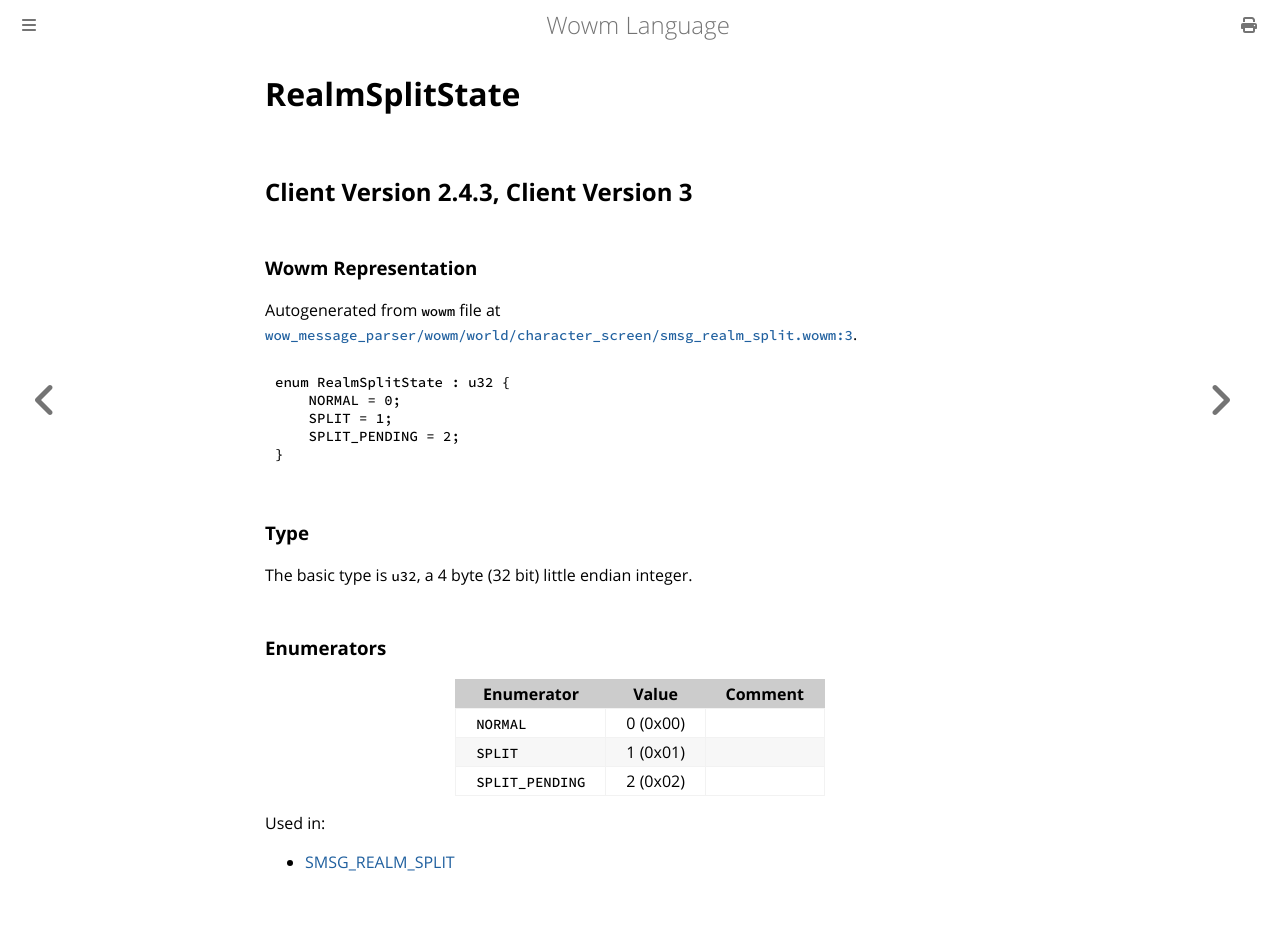

repository: gtker/wow_messages · page: docs/realmsplitstate.html · generator: mdbook

# RealmSplitState

## Client Version 2.4.3, Client Version 3

### Wowm Representation

Autogenerated from `wowm` file at [`wow_message_parser/wowm/world/character_screen/smsg_realm_split.wowm:3`](https://github.com/gtker/wow_messages/tree/main/wow_message_parser/wowm/world/character_screen/smsg_realm_split.wowm#L3).

```rust,ignore
enum RealmSplitState : u32 {
    NORMAL = 0;
    SPLIT = 1;
    SPLIT_PENDING = 2;
}
```
### Type
The basic type is `u32`, a 4 byte (32 bit) little endian integer.
### Enumerators
| Enumerator | Value  | Comment |
| --------- | -------- | ------- |
| `NORMAL` | 0 (0x00) |  |
| `SPLIT` | 1 (0x01) |  |
| `SPLIT_PENDING` | 2 (0x02) |  |

Used in:
* [SMSG_REALM_SPLIT](smsg_realm_split.md)
